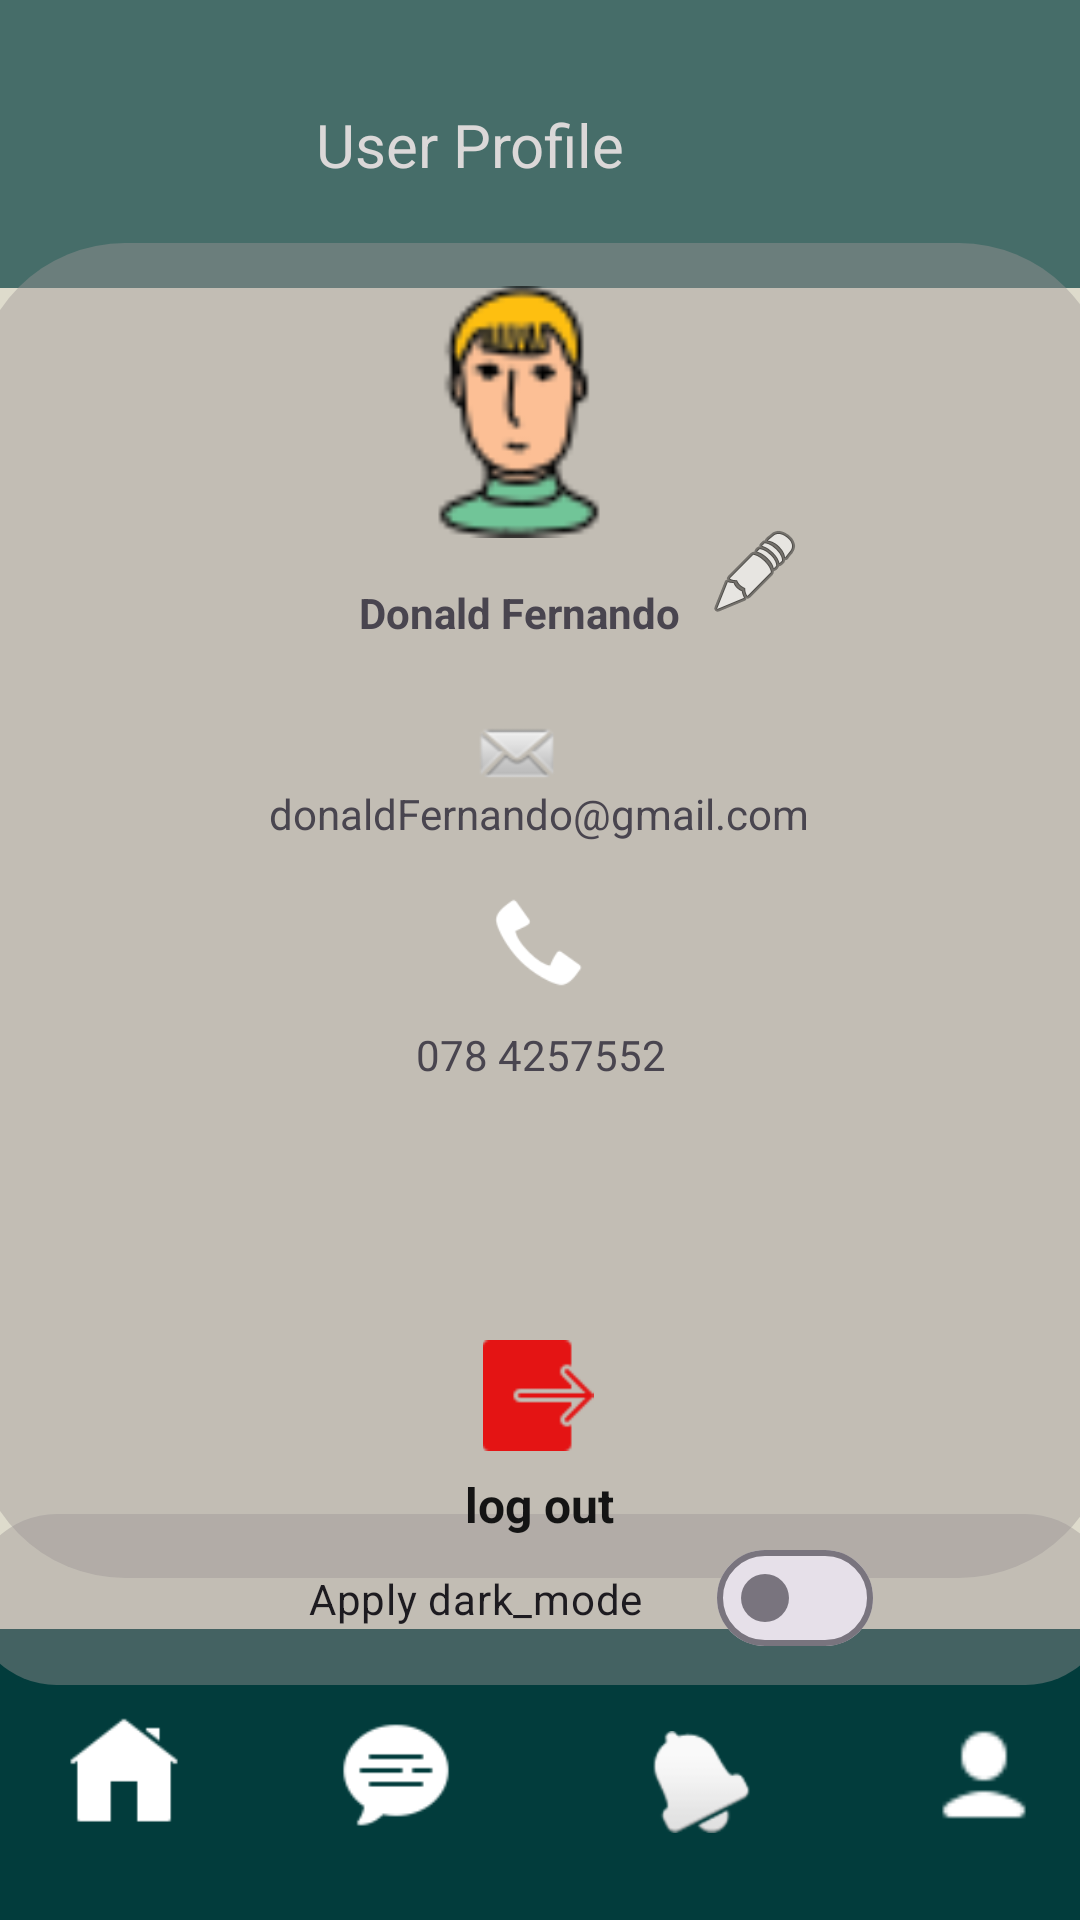

Write the Android layout XML for this screen, with the resource values it uses.
<!-- AndroidManifest.xml: application theme Theme.SherlockApp -->
<!-- res/layout/activity_userprofile.xml -->
<?xml version="1.0" encoding="utf-8"?>
<androidx.constraintlayout.widget.ConstraintLayout xmlns:android="http://schemas.android.com/apk/res/android"
    xmlns:tools="http://schemas.android.com/tools"
    android:layout_width="match_parent"
    android:layout_height="match_parent"
    xmlns:app="http://schemas.android.com/apk/res-auto"
    android:background="@color/primaryColor">

    <TextView
        android:id="@+id/NavigationBar"
        android:layout_width="413dp"
        android:layout_height="97dp"

        android:background="@color/secondaryColor1"
        app:layout_constraintBottom_toBottomOf="parent"
        app:layout_constraintEnd_toEndOf="parent"
        app:layout_constraintStart_toStartOf="parent"
        app:layout_constraintTop_toTopOf="parent"
        app:layout_constraintVertical_bias="1.0" />

    <ImageView
        android:id="@+id/imageView5"
        android:layout_width="37dp"
        android:layout_height="34dp"
        app:layout_constraintBottom_toBottomOf="@+id/NavigationBar"
        app:layout_constraintEnd_toEndOf="@+id/NavigationBar"
        app:layout_constraintHorizontal_bias="0.643"
        app:layout_constraintStart_toStartOf="@+id/NavigationBar"
        app:layout_constraintTop_toTopOf="@+id/NavigationBar"
        app:layout_constraintVertical_bias="0.541"
        app:srcCompat="@android:drawable/ic_popup_reminder" />

    <ImageView
        android:id="@+id/imageView7"
        android:layout_width="40dp"
        android:layout_height="37dp"
        android:backgroundTint="#4E4545"
        app:layout_constraintBottom_toBottomOf="@+id/NavigationBar"
        app:layout_constraintEnd_toEndOf="@+id/NavigationBar"
        app:layout_constraintHorizontal_bias="0.896"
        app:layout_constraintStart_toStartOf="@+id/NavigationBar"
        app:layout_constraintTop_toTopOf="@+id/NavigationBar"
        app:layout_constraintVertical_bias="0.511"
        app:srcCompat="@drawable/profile" />

    <ImageView
        android:id="@+id/imageView8"
        android:layout_width="46dp"
        android:layout_height="38dp"
        app:layout_constraintBottom_toBottomOf="@+id/NavigationBar"
        app:layout_constraintEnd_toEndOf="@+id/NavigationBar"
        app:layout_constraintHorizontal_bias="0.369"
        app:layout_constraintStart_toStartOf="@+id/NavigationBar"
        app:layout_constraintTop_toTopOf="@+id/NavigationBar"
        app:srcCompat="@drawable/message" />

    <ImageView
        android:id="@+id/imageView9"
        android:layout_width="40dp"
        android:layout_height="37dp"
        app:layout_constraintBottom_toBottomOf="@+id/NavigationBar"
        app:layout_constraintEnd_toEndOf="@+id/NavigationBar"
        app:layout_constraintHorizontal_bias="0.128"
        app:layout_constraintStart_toStartOf="@+id/NavigationBar"
        app:layout_constraintTop_toTopOf="@+id/NavigationBar"
        app:layout_constraintVertical_bias="0.488"
        app:srcCompat="@drawable/home" />

    <TextView
        android:id="@+id/textView5"
        android:layout_width="415dp"
        android:layout_height="96dp"
        android:background="@color/secondaryColor2"
        app:layout_constraintBottom_toTopOf="@+id/NavigationBar"
        app:layout_constraintEnd_toEndOf="parent"
        app:layout_constraintStart_toStartOf="parent"
        app:layout_constraintTop_toTopOf="parent"
        app:layout_constraintVertical_bias="0.0" />

    <TextView
        android:id="@+id/textView40"
        android:layout_width="380dp"
        android:layout_height="57dp"
        android:background="@drawable/search_background"
        android:backgroundTint="#6E9B9494"
        app:layout_constraintBottom_toTopOf="@+id/NavigationBar"
        app:layout_constraintEnd_toEndOf="parent"
        app:layout_constraintHorizontal_bias="0.516"
        app:layout_constraintStart_toStartOf="parent"
        app:layout_constraintTop_toBottomOf="@+id/textView12"
        app:layout_constraintVertical_bias="0.538" />

    <TextView
        android:id="@+id/textView9"
        android:layout_width="122dp"
        android:layout_height="27dp"
        android:shadowColor="#1B0B0B"
        android:text="User Profile"
        android:textColor="#DBD8D8"
        android:textColorHighlight="#1A0E0E"
        android:textColorLink="#E0D4D4"
        android:textSize="20sp"
        app:layout_constraintBottom_toBottomOf="@+id/textView5"
        app:layout_constraintEnd_toEndOf="parent"
        app:layout_constraintStart_toStartOf="@+id/textView5"
        app:layout_constraintTop_toTopOf="@+id/textView5" />

    <TextView
        android:id="@+id/textView12"
        android:layout_width="378dp"
        android:layout_height="445dp"

        android:background="@drawable/search_background"
        android:backgroundTint="#6E9B9494"
        app:layout_constraintBottom_toBottomOf="parent"
        app:layout_constraintEnd_toEndOf="parent"
        app:layout_constraintHorizontal_bias="0.484"
        app:layout_constraintStart_toStartOf="parent"
        app:layout_constraintTop_toTopOf="@+id/textView5"
        app:layout_constraintVertical_bias="0.416" />

    <ImageView
        android:id="@+id/imageView10"
        android:layout_width="88dp"
        android:layout_height="84dp"
        app:layout_constraintBottom_toBottomOf="@+id/textView12"
        app:layout_constraintEnd_toEndOf="parent"
        app:layout_constraintHorizontal_bias="0.49"
        app:layout_constraintStart_toStartOf="@+id/textView12"
        app:layout_constraintTop_toTopOf="@+id/textView12"
        app:layout_constraintVertical_bias="0.04"
        app:srcCompat="@drawable/user" />

    <TextView
        android:id="@+id/textView13"
        android:layout_width="wrap_content"
        android:layout_height="wrap_content"
        android:text="Donald Fernando"
        android:textStyle="bold"
        app:layout_constraintBottom_toBottomOf="@+id/textView12"
        app:layout_constraintEnd_toEndOf="@+id/imageView10"
        app:layout_constraintStart_toStartOf="@+id/imageView10"
        app:layout_constraintTop_toBottomOf="@+id/imageView10"
        app:layout_constraintVertical_bias="0.047" />

    <ImageView
        android:id="@+id/imageView11"
        android:layout_width="wrap_content"
        android:layout_height="wrap_content"
        app:layout_constraintBottom_toBottomOf="@+id/textView12"
        app:layout_constraintEnd_toEndOf="@+id/textView12"
        app:layout_constraintHorizontal_bias="0.08"
        app:layout_constraintStart_toEndOf="@+id/textView13"
        app:layout_constraintTop_toTopOf="@+id/imageView10"
        app:layout_constraintVertical_bias="0.199"
        app:srcCompat="@android:drawable/ic_menu_edit" />

    <ImageView
        android:id="@+id/imageView12"
        android:layout_width="32dp"
        android:layout_height="35dp"
        app:layout_constraintBottom_toBottomOf="@+id/textView12"
        app:layout_constraintEnd_toEndOf="parent"
        app:layout_constraintHorizontal_bias="0.491"
        app:layout_constraintStart_toStartOf="@+id/textView12"
        app:layout_constraintTop_toBottomOf="@+id/textView13"
        app:layout_constraintVertical_bias="0.073"
        app:srcCompat="@android:drawable/sym_action_email" />

    <TextView
        android:id="@+id/textView14"
        android:layout_width="wrap_content"
        android:layout_height="wrap_content"
        android:text="donaldFernando@gmail.com"
        app:layout_constraintBottom_toBottomOf="@+id/textView12"
        app:layout_constraintEnd_toEndOf="@+id/textView12"
        app:layout_constraintHorizontal_bias="0.497"
        app:layout_constraintStart_toStartOf="@+id/textView12"
        app:layout_constraintTop_toTopOf="@+id/textView12"
        app:layout_constraintVertical_bias="0.424" />

    <TextView
        android:id="@+id/textView16"
        android:layout_width="wrap_content"
        android:layout_height="wrap_content"
        android:text="078 4257552"
        app:layout_constraintBottom_toBottomOf="@+id/textView12"
        app:layout_constraintEnd_toEndOf="@+id/textView12"
        app:layout_constraintStart_toStartOf="@+id/textView12"
        app:layout_constraintTop_toTopOf="@+id/textView12"
        app:layout_constraintVertical_bias="0.613" />

    <ImageView
        android:id="@+id/imageView13"
        android:layout_width="38dp"
        android:layout_height="37dp"
        app:layout_constraintBottom_toBottomOf="@+id/textView12"
        app:layout_constraintEnd_toEndOf="parent"
        app:layout_constraintHorizontal_bias="0.498"
        app:layout_constraintStart_toStartOf="parent"
        app:layout_constraintTop_toTopOf="@+id/textView12"
        app:layout_constraintVertical_bias="0.896"
        app:srcCompat="@drawable/logout" />

    <TextView
        android:id="@+id/textView15"
        style="@style/Widget.AppCompat.TextView.SpinnerItem"
        android:layout_width="wrap_content"
        android:layout_height="wrap_content"
        android:text="log out"
        android:textStyle="bold"
        app:layout_constraintBottom_toBottomOf="@+id/textView12"
        app:layout_constraintEnd_toEndOf="@+id/textView12"
        app:layout_constraintHorizontal_bias="0.498"
        app:layout_constraintStart_toStartOf="@+id/textView12"
        app:layout_constraintTop_toBottomOf="@+id/imageView13"
        app:layout_constraintVertical_bias="0.346" />

    <ImageView
        android:id="@+id/imageView14"
        android:layout_width="32dp"
        android:layout_height="35dp"
        app:layout_constraintBottom_toBottomOf="@+id/textView12"
        app:layout_constraintEnd_toEndOf="@+id/textView12"
        app:layout_constraintHorizontal_bias="0.498"
        app:layout_constraintStart_toStartOf="@+id/textView12"
        app:layout_constraintTop_toTopOf="@+id/textView12"
        app:layout_constraintVertical_bias="0.526"
        app:srcCompat="@android:drawable/stat_sys_phone_call" />

    <com.google.android.material.materialswitch.MaterialSwitch
        android:id="@+id/darkModeSwitch"
        android:layout_width="224dp"
        android:layout_height="33dp"
        android:text="          Apply dark_mode"
        app:layout_constraintBottom_toBottomOf="@+id/textView40"
        app:layout_constraintEnd_toEndOf="@+id/textView40"
        app:layout_constraintHorizontal_bias="0.493"
        app:layout_constraintStart_toStartOf="@+id/textView40"
        app:layout_constraintTop_toTopOf="@+id/textView40"
        app:layout_constraintVertical_bias="0.48" />

</androidx.constraintlayout.widget.ConstraintLayout>
<!-- resources referenced by this layout -->
<resources>
  <color name="primaryColor">#DEDBCC</color>
  <color name="secondaryColor1">#023C3C</color>
  <color name="secondaryColor2">#AF023C3C</color>
  <!-- drawable home: png bitmap (drawable, 663 bytes) -->
  <!-- drawable logout: png bitmap (drawable, 617 bytes) -->
  <!-- drawable message: png bitmap (drawable, 757 bytes) -->
  <!-- drawable profile: png bitmap (drawable, 343 bytes) -->
  <!-- drawable search_background (drawable) -->
  <?xml version="1.0" encoding="utf-8"?>
  <selector xmlns:android="http://schemas.android.com/apk/res/android">
  
      <item>
          <shape android:shape="rectangle">
              <solid android:color="#D9D9D9"></solid>
              <corners android:radius="50dp"></corners>
          </shape>
      </item>
  </selector>
  <!-- drawable user: png bitmap (drawable, 2419 bytes) -->
  <style name="Theme.SherlockApp" parent="Base.Theme.SherlockApp" />
  <style name="Base.Theme.SherlockApp" parent="Theme.Material3.DayNight.NoActionBar">
  
          <item name="colorPrimary">@color/primaryColor</item>
          <item name="colorSecondary">@color/secondaryColor1</item>
          <item name="colorAccent">@color/accentColor</item>
          <item name="android:textColorPrimary">@color/textPrimary</item>
          <item name="android:windowBackground">@color/primaryColor</item>
      </style>
  <color name="accentColor">#189E91</color>
  <color name="textPrimary">#141414</color>
</resources>
